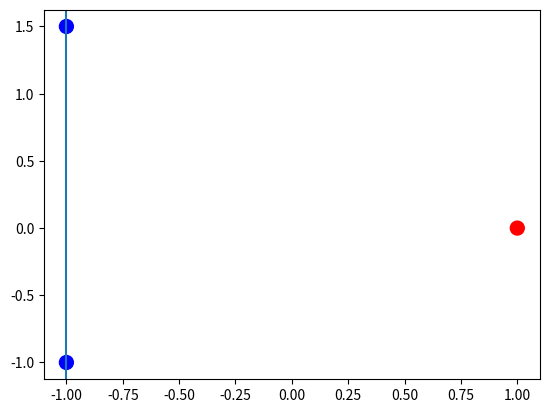

The matplotlib source for this figure:
import numpy as np
import matplotlib.pyplot as plt

# input as an array of [xi_0, xi_1, y_i]
xy = np.array( [
    [-1,  -1,  1], 
    [ 1,   0, -1],
    [-1, 1.5,  1],
])

T = 10 #number of runs
N = len(xy) #number of samples

theta = np.array([0,0], dtype=np.float64)
theta_0 = 0
thetas = []

m = 0 #number of mistakes until it converges
i_0 = 1 #algorithm starts with i_0'th sample
print('Starting with x({})...'.format(i_0 +1))


if __name__ == '__main__':
    for j in range(T):
        failed = False
        for i in range(N):
            ith = (i + i_0) % N
            # print('ith = ' + str(ith))
            x = xy[ith][0:2]
            y = xy[ith][2]
            print('x = ', str(x))
            print('y = ', str(y))
            print('theta = ' + str(theta))

            z = y * (np.dot(x, theta))
            print('z = ' + str(z))
            if z <=0:
                failed = True
                m +=1
                # print('MISTAKE ['+str(m)+']')
                theta += y*x
                # print('  theta = ' + str(theta))
                thetas.append(theta.tolist())
            else:
                #print('SUCCESS: theta = ['+str(theta)+']')
                pass

        if failed:
            print('Failed. Run another (#{}) iteration?'.format(j+2))
            pass
        else:
            print('The algorithm has converged to the following:')
            print('  theta = ['+str(theta)+']')
            print('  after {} mistakes'.format(m))
            print('  Progression of theta: {}'.format(thetas))
            break

    # Plot the samples (positive 'blue' and negative 'red')
    x1s = [(xy[i][0]) for i in range(len(xy))]
    x2s = [(xy[i][1]) for i in range(len(xy))]
    ys  = ['red' if (xy[i][2]) == -1 else 'blue' for i in range(len(xy))]
    plt.scatter(x1s, x2s, s=100, c=ys)

    # Plot the decision boundary
    x = np.linspace(-10, 10, 100)
    th_1, th_2 = theta[0], theta[1]
    if th_2 == 0:
        plt.axvline(x=th_1)
    else:
        decision_b = -1 * (theta_0 + th_1*x) / th_2
        plt.plot(x, decision_b)
    plt.show()
